Labelled photos from "data", an image-classification folder in rsobralm/Projeto-IA. The possible labels are: bottle, can, cigarette, plastic bag and wrapper, straw.

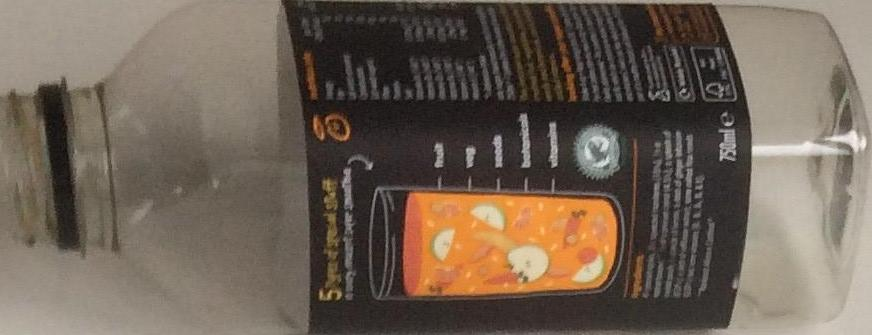
Label: bottle

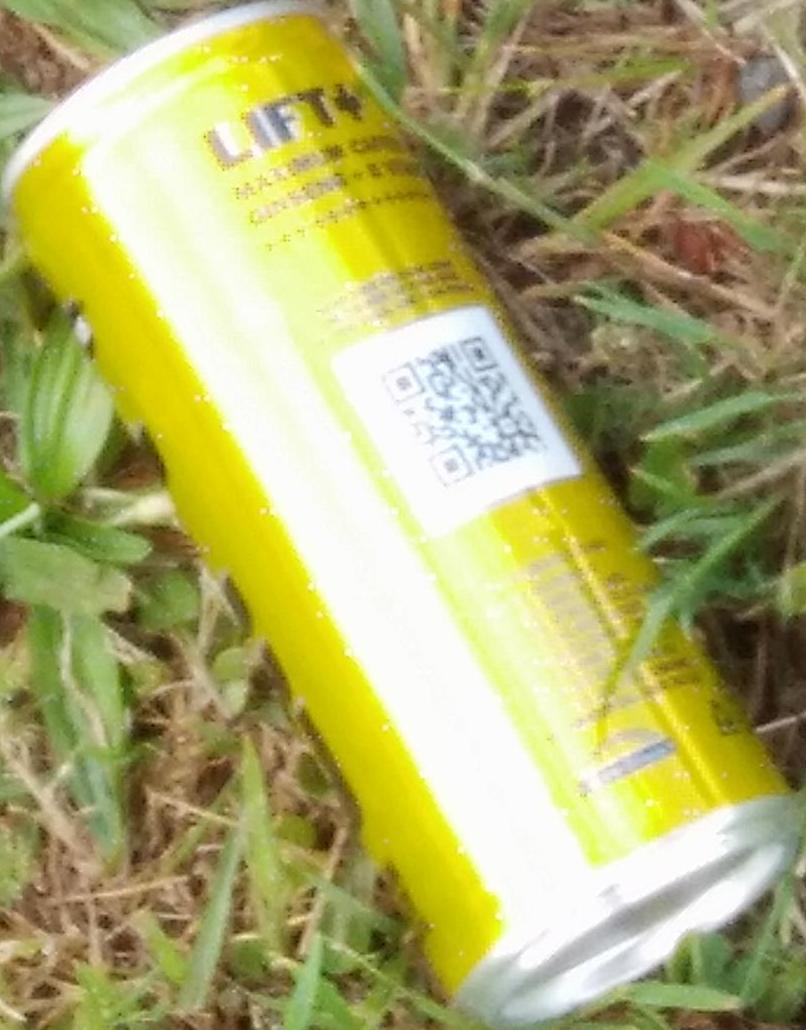
Label: can

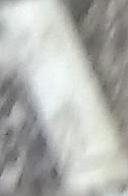
Label: cigarette

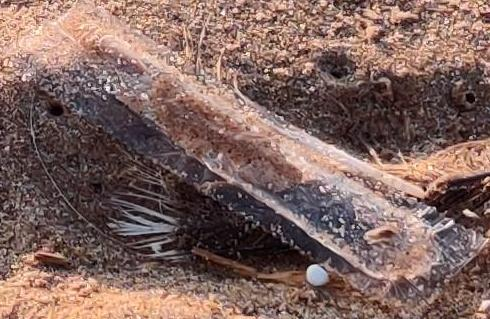
Label: plastic bag and wrapper

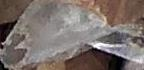
Label: plastic bag and wrapper

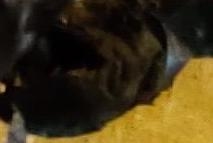
Label: plastic bag and wrapper
